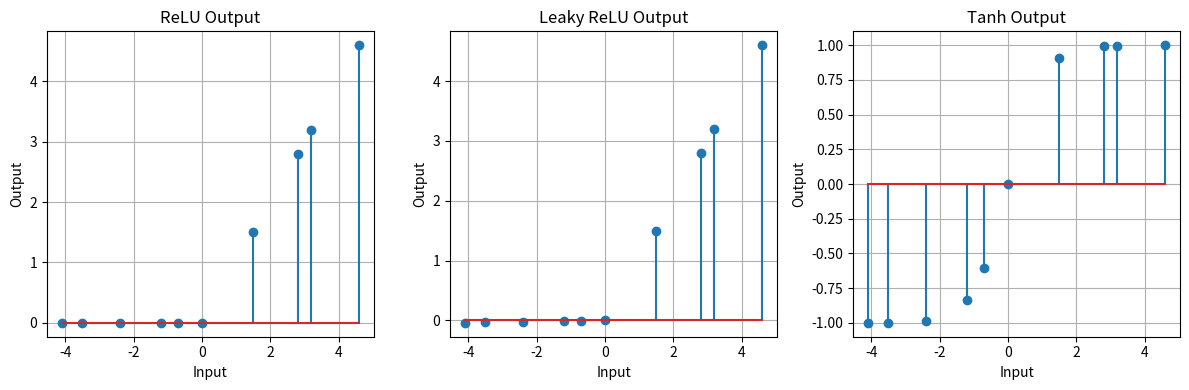

Here is the Python script that generated this plot:
import numpy as np
import matplotlib.pyplot as plt

def sigmoid(x):
    return 1 / (1 + np.exp(-x))

def relu(x):
    return np.maximum(0, x)

def leaky_relu(x, alpha=0.01):
    return np.where(x > 0, x, x * alpha)

def tanh(x):
    return np.tanh(x)

# def plot_activation_functions():
#     x = np.linspace(-10, 10, 100)
#     plt.figure(figsize=(12, 8))
#     for i, (func, title) in enumerate(zip([sigmoid, relu, leaky_relu, tanh], 
#                                           ["Sigmoid", "ReLU", "Leaky ReLU", "Tanh"])):
#         plt.subplot(2, 2, i+1)
#         plt.plot(x, func(x), label=title)
#         plt.title(title + " Activation Function")
#         plt.xlabel("Input")
#         plt.ylabel("Output")
#         plt.grid(True)
#         plt.legend()

#     plt.tight_layout()
#     plt.show()
# plot_activation_functions()

def print_activation_outputs_and_plot(random_values):
      outputs = {
       "ReLU": relu(random_values),
       "Leaky ReLU": leaky_relu(random_values),
       "Tanh": tanh(random_values),
   }
  
      for name, output in outputs.items():
       print(f"{name} Output:", output)


      plt.figure(figsize=(12, 4))
      for i, (name, output) in enumerate(outputs.items(), start=1):
       plt.subplot(1, len(outputs), i)
       plt.stem(random_values, output)
       plt.title(name + " Output")
       plt.xlabel("Input")
       plt.ylabel("Output")
       plt.grid(True)


      plt.tight_layout()
      plt.show()


random_values = np.array([-3.5, -1.2, 0, 2.8, -4.1, 1.5, -0.7, 3.2, -2.4, 4.6])


print_activation_outputs_and_plot(random_values)

